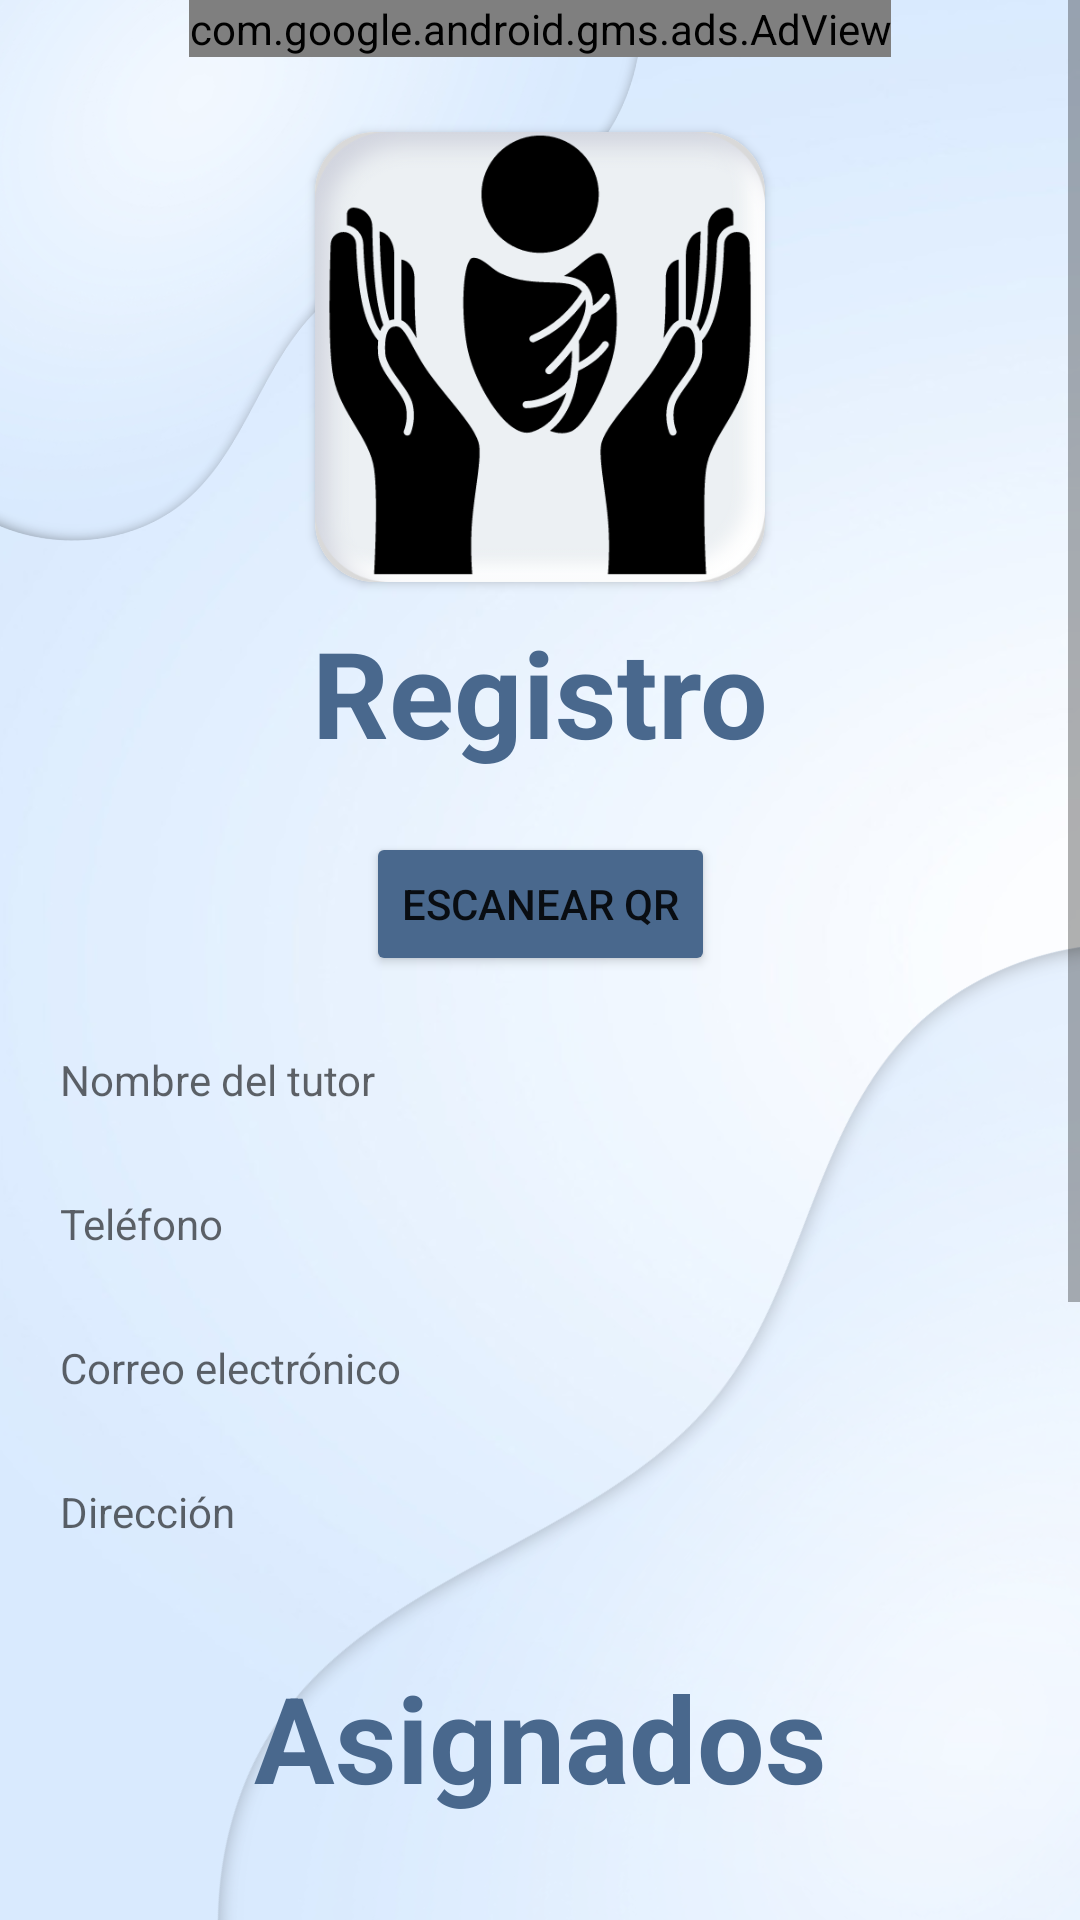

Android layout source for this screen:
<!-- AndroidManifest.xml: application theme Base.Theme.KindersControl -->
<!-- res/layout/activity_leer_qr.xml -->
<?xml version="1.0" encoding="utf-8"?>
<ScrollView xmlns:android="http://schemas.android.com/apk/res/android"
    xmlns:app="http://schemas.android.com/apk/res-auto"
    xmlns:tools="http://schemas.android.com/tools"
    android:layout_width="match_parent"
    android:layout_height="match_parent"
    android:background="@drawable/fondokinder"
    android:orientation="vertical"
    tools:context=".administrador.RegistroAcceso">

    <androidx.constraintlayout.widget.ConstraintLayout
        android:layout_width="match_parent"
        android:layout_height="wrap_content"
        android:layout_marginHorizontal="20dp">

        <com.google.android.gms.ads.AdView xmlns:ads="http://schemas.android.com/apk/res-auto"
            android:id="@+id/adView"
            android:layout_width="wrap_content"
            android:layout_height="wrap_content"
            android:layout_gravity="center"
            ads:adSize="BANNER"
            ads:adUnitId="ca-app-pub-3940256099942544/6300978111"
            app:layout_constraintEnd_toEndOf="parent"
            app:layout_constraintStart_toStartOf="parent"
            app:layout_constraintTop_toTopOf="parent" />

        <androidx.cardview.widget.CardView
            android:id="@+id/imageView"
            android:layout_width="wrap_content"
            android:layout_height="wrap_content"
            android:layout_marginTop="25dp"
            app:cardCornerRadius="20dp"
            app:layout_constraintEnd_toEndOf="parent"
            app:layout_constraintStart_toStartOf="parent"
            app:layout_constraintTop_toBottomOf="@id/adView">

            <ImageView
                android:layout_width="150dp"
                android:layout_height="150dp"
                android:layout_gravity="center"
                android:src="@drawable/logokinder" />
        </androidx.cardview.widget.CardView>

        <TextView
            android:id="@+id/tvRegistroActivity"
            style="@style/tvTitulos1"
            android:layout_gravity="center"
            android:text="Registro"
            android:gravity="center"
            app:layout_constraintEnd_toEndOf="parent"
            app:layout_constraintStart_toStartOf="parent"
            app:layout_constraintTop_toBottomOf="@+id/imageView" />

        <Button
            android:id="@+id/btnScan"
            android:layout_width="wrap_content"
            android:layout_height="wrap_content"
            android:layout_marginTop="20dp"
            android:backgroundTint="@color/botones"
            android:text="Escanear QR"
            app:layout_constraintEnd_toEndOf="parent"
            app:layout_constraintStart_toStartOf="parent"
            app:layout_constraintTop_toBottomOf="@+id/tvRegistroActivity" />

        <TextView
            android:id="@+id/txtNombraTutorQR"
            style="@style/tvCuerpo1"
            android:hint="Nombre del tutor"
            android:layout_marginTop="25dp"
            app:layout_constraintEnd_toEndOf="parent"
            app:layout_constraintStart_toStartOf="parent"
            app:layout_constraintTop_toBottomOf="@+id/btnScan" />

        <TextView
            android:id="@+id/txtTelefonoTutorQR"
            style="@style/tvCuerpo1"
            android:hint="Teléfono"
            app:layout_constraintEnd_toEndOf="parent"
            app:layout_constraintStart_toStartOf="parent"
            app:layout_constraintTop_toBottomOf="@+id/txtNombraTutorQR" />

        <TextView
            android:id="@+id/txEmailTutorQR"
            style="@style/tvCuerpo1"
            android:hint="Correo electrónico"
            app:layout_constraintEnd_toEndOf="parent"
            app:layout_constraintStart_toStartOf="parent"
            app:layout_constraintTop_toBottomOf="@+id/txtTelefonoTutorQR" />

        <TextView
            android:id="@+id/txDireccionTutorQR"
            style="@style/tvCuerpo1"
            android:hint="Dirección"
            app:layout_constraintEnd_toEndOf="parent"
            app:layout_constraintStart_toStartOf="parent"
            app:layout_constraintTop_toBottomOf="@+id/txEmailTutorQR" />

        <TextView
            android:id="@+id/textView"
            style="@style/tvTitulos1"
            android:gravity="center"
            android:text="Asignados"
            app:layout_constraintEnd_toEndOf="parent"
            app:layout_constraintStart_toStartOf="parent"
            app:layout_constraintTop_toBottomOf="@+id/txDireccionTutorQR" />

        <ListView
            android:id="@+id/lsCheckAlumno"
            android:layout_width="0dp"
            android:layout_height="200dp"
            android:listSelector="@color/hipervinculos"
            app:layout_constraintEnd_toEndOf="parent"
            app:layout_constraintStart_toStartOf="parent"
            app:layout_constraintTop_toBottomOf="@+id/textView" />

        <Button
            android:id="@+id/registrar"
            android:layout_width="wrap_content"
            android:layout_height="wrap_content"
            android:layout_marginTop="20dp"
            android:layout_marginBottom="70dp"
            android:backgroundTint="@color/botones"
            android:text="registrar"
            app:layout_constraintBottom_toBottomOf="parent"
            app:layout_constraintEnd_toEndOf="parent"
            app:layout_constraintStart_toStartOf="parent"
            app:layout_constraintTop_toBottomOf="@+id/lsCheckAlumno" />
    </androidx.constraintlayout.widget.ConstraintLayout>
</ScrollView>
<!-- resources referenced by this layout -->
<resources>
  <color name="botones">#49688D</color>
  <color name="hipervinculos">#3592c4</color>
  <!-- drawable fondokinder: png bitmap (drawable, 332066 bytes) -->
  <!-- drawable logokinder: png bitmap (drawable, 46470 bytes) -->
  <style name="tvCuerpo1">
          <item name="android:layout_width">match_parent</item>
          <item name="android:layout_height">48dp</item>
          <item name="android:ems">10</item>
          <item name="android:inputType">text</item>
      </style>
  <style name="tvTitulos1">
          <item name="android:layout_height">wrap_content</item>
          <item name="android:layout_width">wrap_content</item>
          <item name="android:textColor">@color/textColor</item>
          <item name="android:layout_gravity">center</item>
          <item name="android:textSize">40sp</item>
          <item name="android:textStyle">bold</item>
          <item name="android:layout_marginBottom">30dp</item>
          <item name="android:layout_marginTop">10dp</item>
      </style>
  <style name="Base.Theme.KindersControl" parent="Theme.MaterialComponents.DayNight.DarkActionBar">
          
          <item name="colorPrimary">@color/botones</item>
          <item name="colorSecondary">@color/textColor</item>
      </style>
  <color name="textColor">#49688D</color>
</resources>
